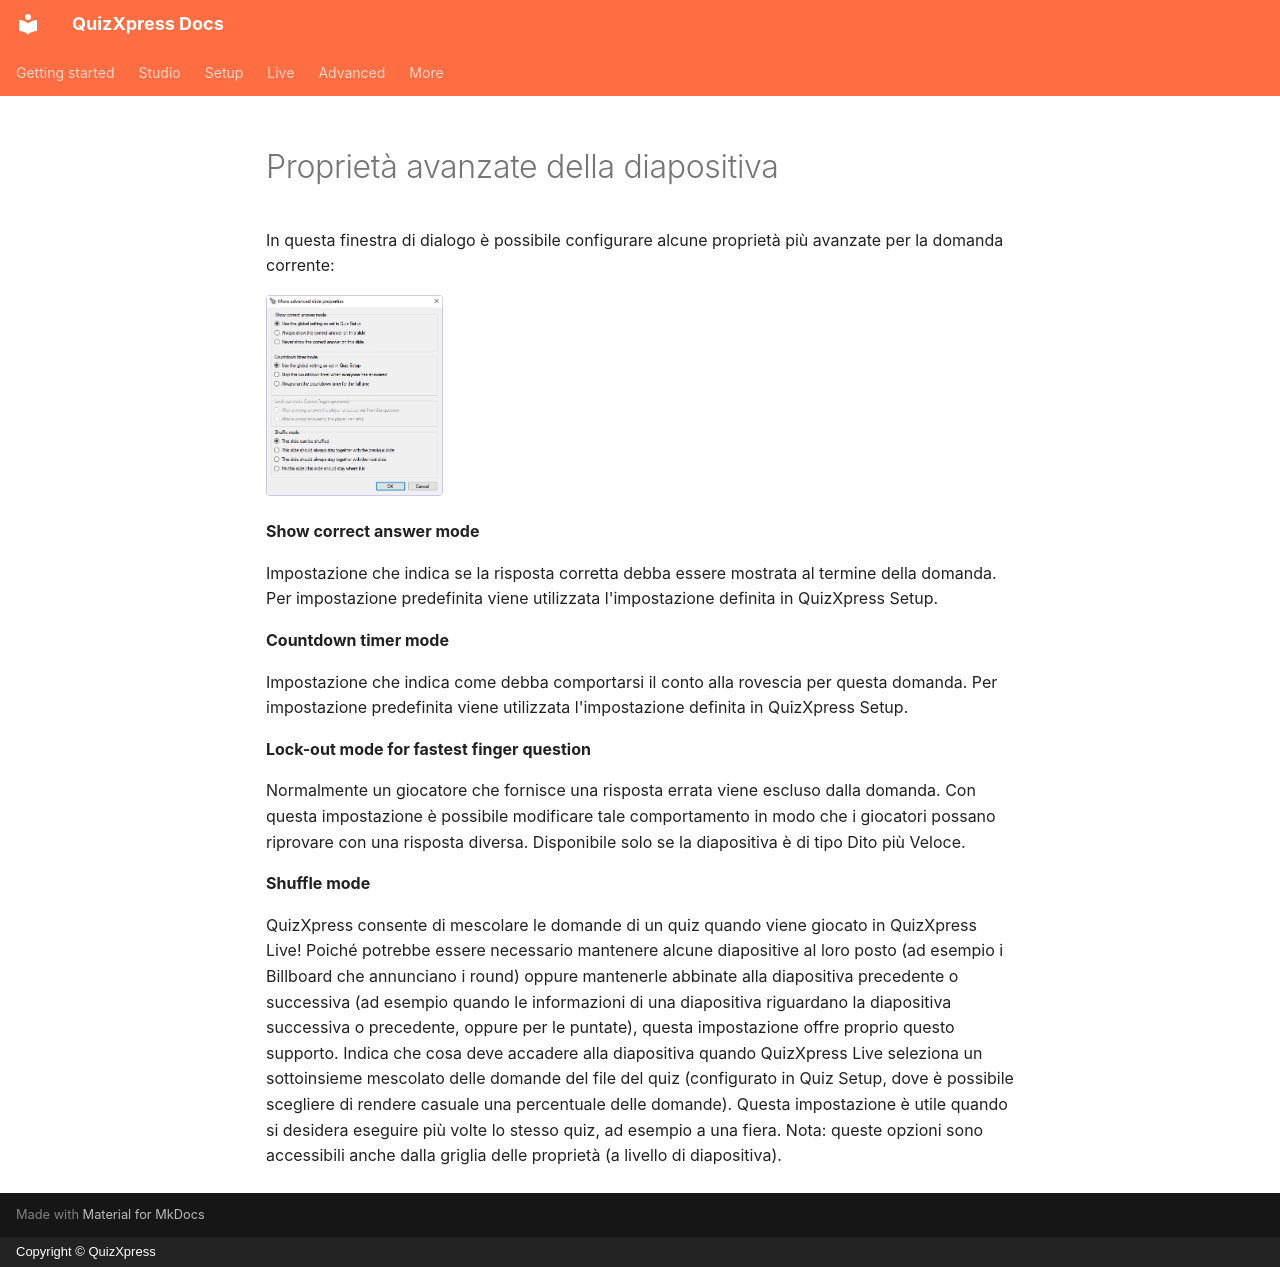

repository: gameshowcrew/quizxpress-docs · page: studio/advanced-slide-properties.it/index.html · generator: mkdocs · copyright: Copyright © QuizXpress

# Proprietà avanzate della diapositiva

In questa finestra di dialogo è possibile configurare alcune proprietà più avanzate per la domanda corrente:

![](../assets/images/image280.webp){ width="177" loading=lazy }

**Show correct answer mode**

Impostazione che indica se la risposta corretta debba essere mostrata al termine della domanda. Per impostazione predefinita viene utilizzata l'impostazione definita in QuizXpress Setup.

**Countdown timer mode**

Impostazione che indica come debba comportarsi il conto alla rovescia per questa domanda. Per impostazione predefinita viene utilizzata l'impostazione definita in QuizXpress Setup.

**Lock-out mode for fastest finger question**

Normalmente un giocatore che fornisce una risposta errata viene escluso dalla domanda. Con questa impostazione è possibile modificare tale comportamento in modo che i giocatori possano riprovare con una risposta diversa. Disponibile solo se la diapositiva è di tipo Dito più Veloce.

**Shuffle mode**

QuizXpress consente di mescolare le domande di un quiz quando viene giocato in QuizXpress Live! Poiché potrebbe essere necessario mantenere alcune diapositive al loro posto (ad esempio i Billboard che annunciano i round) oppure mantenerle abbinate alla diapositiva precedente o successiva (ad esempio quando le informazioni di una diapositiva riguardano la diapositiva successiva o precedente, oppure per le puntate), questa impostazione offre proprio questo supporto. Indica che cosa deve accadere alla diapositiva quando QuizXpress Live seleziona un sottoinsieme mescolato delle domande del file del quiz (configurato in Quiz Setup, dove è possibile scegliere di rendere casuale una percentuale delle domande). Questa impostazione è utile quando si desidera eseguire più volte lo stesso quiz, ad esempio a una fiera. Nota: queste opzioni sono accessibili anche dalla griglia delle proprietà (a livello di diapositiva).
